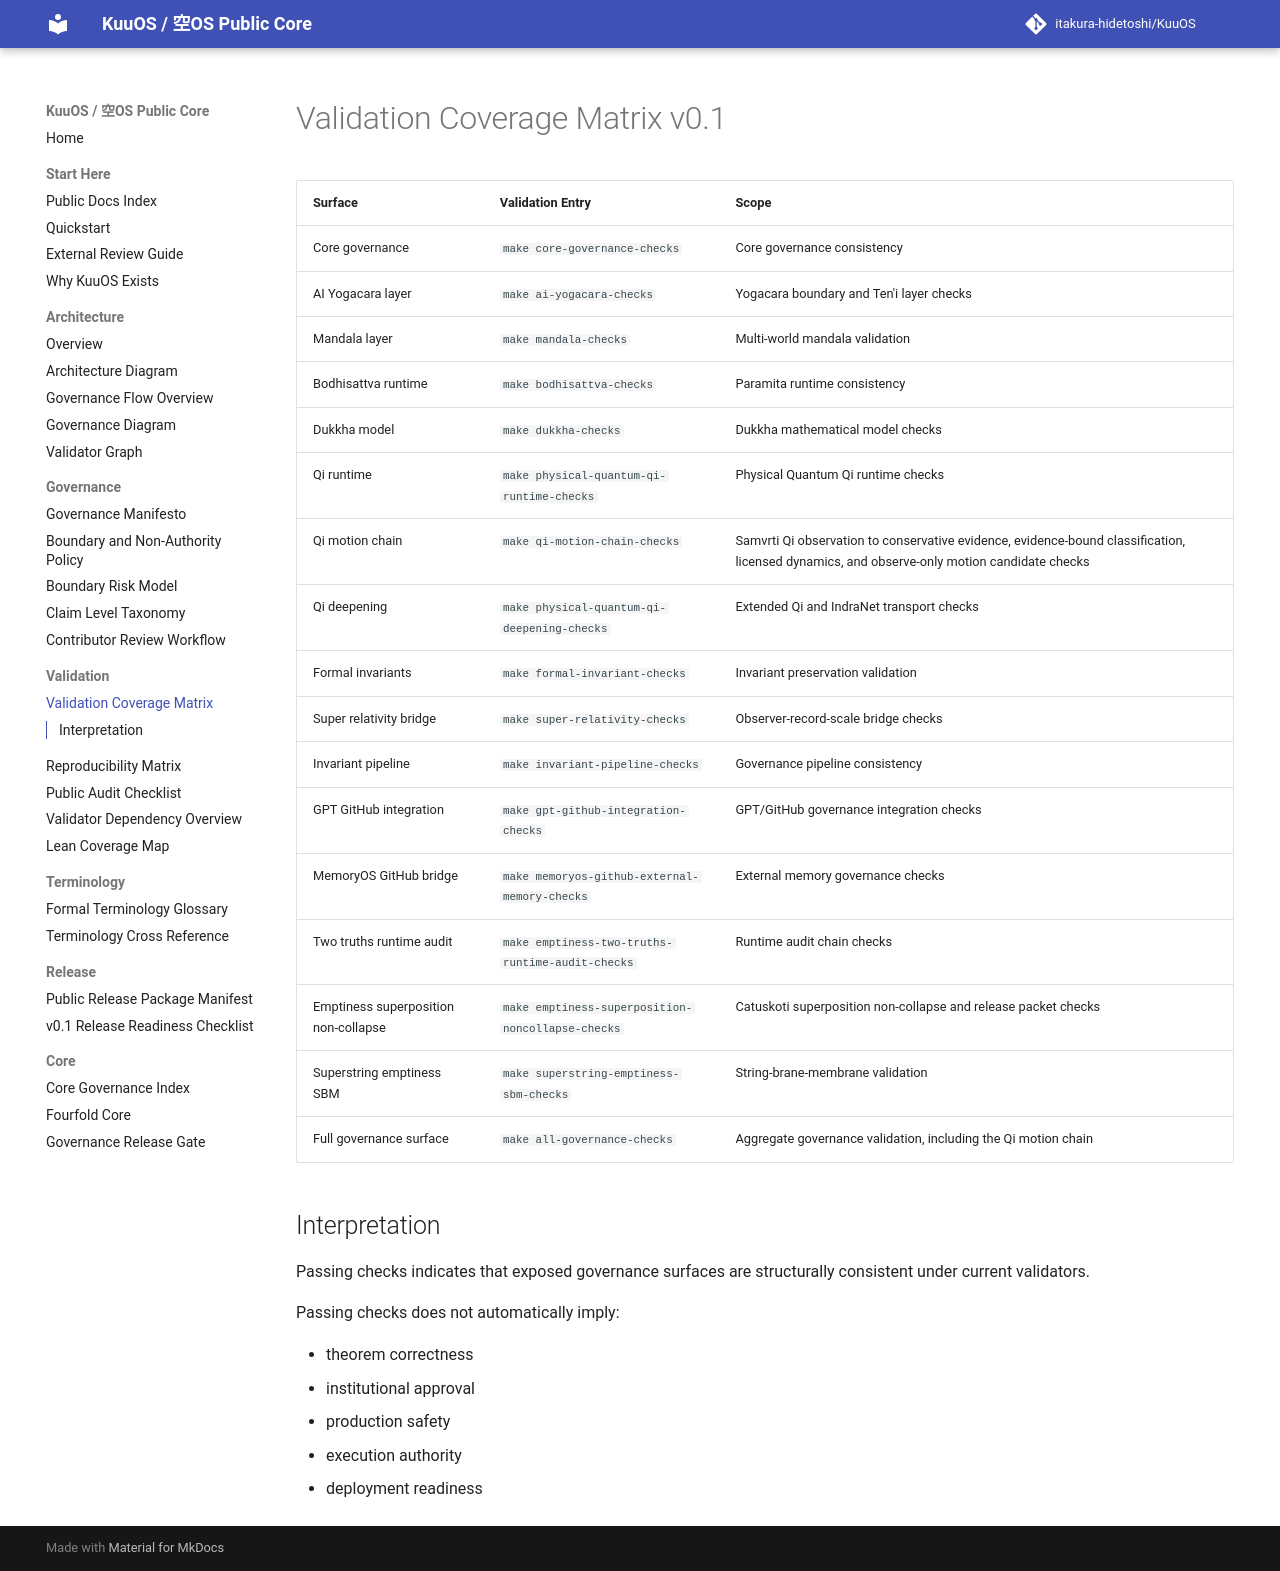

repository: itakura-hidetoshi/KuuOS · page: VALIDATION_COVERAGE_MATRIX_v0_1/index.html · generator: mkdocs

# Validation Coverage Matrix v0.1

| Surface | Validation Entry | Scope |
|---|---|---|
| Core governance | `make core-governance-checks` | Core governance consistency |
| AI Yogacara layer | `make ai-yogacara-checks` | Yogacara boundary and Ten'i layer checks |
| Mandala layer | `make mandala-checks` | Multi-world mandala validation |
| Bodhisattva runtime | `make bodhisattva-checks` | Paramita runtime consistency |
| Dukkha model | `make dukkha-checks` | Dukkha mathematical model checks |
| Qi runtime | `make physical-quantum-qi-runtime-checks` | Physical Quantum Qi runtime checks |
| Qi motion chain | `make qi-motion-chain-checks` | Samvrti Qi observation to conservative evidence, evidence-bound classification, licensed dynamics, and observe-only motion candidate checks |
| Qi deepening | `make physical-quantum-qi-deepening-checks` | Extended Qi and IndraNet transport checks |
| Formal invariants | `make formal-invariant-checks` | Invariant preservation validation |
| Super relativity bridge | `make super-relativity-checks` | Observer-record-scale bridge checks |
| Invariant pipeline | `make invariant-pipeline-checks` | Governance pipeline consistency |
| GPT GitHub integration | `make gpt-github-integration-checks` | GPT/GitHub governance integration checks |
| MemoryOS GitHub bridge | `make memoryos-github-external-memory-checks` | External memory governance checks |
| Two truths runtime audit | `make emptiness-two-truths-runtime-audit-checks` | Runtime audit chain checks |
| Emptiness superposition non-collapse | `make emptiness-superposition-noncollapse-checks` | Catuskoti superposition non-collapse and release packet checks |
| Superstring emptiness SBM | `make superstring-emptiness-sbm-checks` | String-brane-membrane validation |
| Full governance surface | `make all-governance-checks` | Aggregate governance validation, including the Qi motion chain |

## Interpretation

Passing checks indicates that exposed governance surfaces are structurally consistent under current validators.

Passing checks does not automatically imply:

- theorem correctness
- institutional approval
- production safety
- execution authority
- deployment readiness
